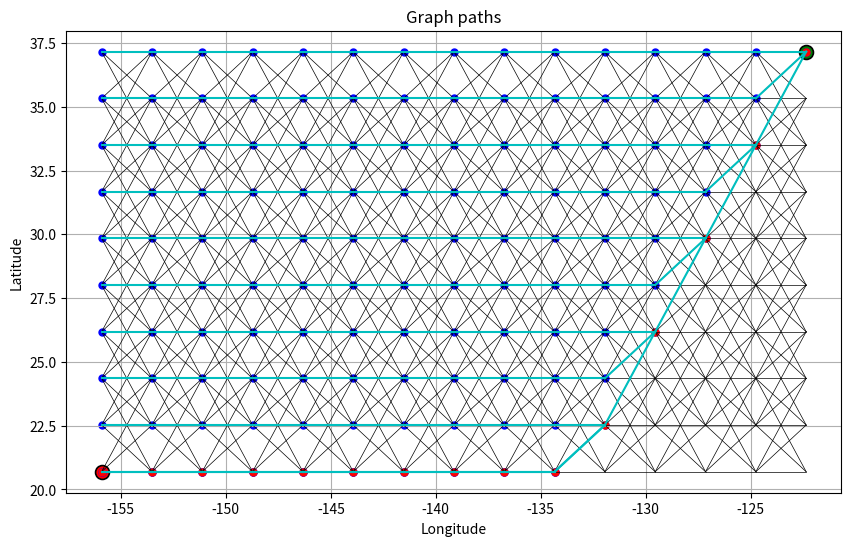

Here is the Python script that generated this plot:
import heapq

import numpy as np
import matplotlib.pyplot as plt
import matplotlib.dates as mdates
from matplotlib.animation import FFMpegWriter
from math import inf
# import geopandas as gpd
# from mpl_toolkits.basemap import Basemap, shiftgrid
import sys
import random

import datetime

# testing the thing again


class CaliforniaHawaii():
    name = "CA-to-HI"
    waypoints = [
        [37.155236000, -122.3598450000, 20.0, 3.0, 0.2, 0.6],  # CA lat lon y x
        [20.696066103, -155.9159486517, 20.0, 6.0, 0.2, 0.4]
    ]  # HI lat lon y x


class RenoDubai():
    name = "Reno-to-Dubai"
    waypoints = [[39.5, -119.8, 20.0], [25.2, 55.2, 20.0]]


# Steves used libraries


def greatCircleDistance_km(pnt1, pnt2):
    """
  This uses the special case of the vincenty formula
  https://en.wikipedia.org/wiki/Great-circle_distance
  
  This can be the heuristic for A*
  """
    # print("GREAT",pnt1)
    # pnt1, pnt2 are Latitude-Longitude Pairs in units of decimal degrees
    # phi1 = 2*np.pi * pnt1[0] / 360
    # phi2 = 2*np.pi * pnt2[0] / 360
    toRadians = lambda x: x * np.pi / 180
    phi1, phi2, lam1, lam2 = map(toRadians,
                                 [pnt1[0], pnt2[0], pnt1[1], pnt2[1]])
    # dLam = 2*np.pi * np.abs(pnt2[1]-pnt1[1]) / 360
    dLam = np.abs(lam2 - lam1)
    earthRadius_km = 6371.009

    x = np.sqrt((np.cos(phi2) * np.sin(dLam))**2 +
                (np.cos(phi1) * np.sin(phi2) -
                 np.sin(phi1) * np.cos(phi2) * np.cos(dLam))**2)
    y = np.sin(phi1) * np.sin(phi2) + np.cos(phi1) * np.cos(phi2) * np.cos(
        dLam)
    deltaSigma_rad = np.arctan2(x, y)
    length_km = earthRadius_km * deltaSigma_rad

    return length_km


class Node:

    def __init__(self, coords, root=None, cost=None):
        self.children = []
        self.root = root
        self.coords = tuple(coords)
        self.cost = cost

    def find_node(self, root, target_node):
        target_lon, target_lat = target_node
        current_lon, current_lat = root.coords
        if root is None:
            return None  # not found

        if tuple(root.coords) == (target_lon, target_lat):
            return root  # found

        for children in root.children:
            if children.coords[0] == target_lon:
                found_node = self.find_node(children, target_node)
                if found_node is not None:
                    return found_node
        else:
            if (root.coords[0] > target_lon):
                return self.find_node(root.children[len(root.children) - 1],
                               target_node)  # go to the lowest lat
            else:
                return self.find_node(root.children[0],
                               target_node)  # go to the highest lat

        # if target_ < root.data:
        #     return find_node(root.left, target)  # Search left subtree
        # else:
        #     return find_node(root.right, target)

    def add_child(self, root, target_node):
        add_root = self.find_node(self, root)
        add_root.children.append(target_node)

    def in_tree(self, root, target_coords):
        if root is None:
            return False

        if root.coords == tuple(target_coords):
            return True

        for child in root.children:
            if self.in_tree(child, target_coords):
                return True

        return False


class Graph:

    def __init__(self, start, end, spacing_km=200):
        self.start = start
        self.end = end
        self.grid = self.generate_grid(*self.start, *self.end, spacing_km)
        self.graph = self.generate_graph(self.grid)

    def generate_graph(self, grid):
        """
      Will use the grid to create a graph for the DP
      """
        self.graph = {} # this will be a node
        # within the graph will be
        #bFirst = True # This will be used so the first column of the graph
        # doesn't have a top or bottom as well
        bInsert = False

        for i in range(grid.shape[1] - 1):  # i is moving across columns
            current_column = grid[:,
                                  i]  # column starting from (37.155236,-122.359845) - (20.696066103,-122.359845)
            next_column = grid[:, i +
                               1]  #next_collumn is (37.155236,-122.38464626) - (20.696066103,-122.38464626)
            top_node = None
            bottom_node = None
            for j, node in enumerate(current_column):
                #print(j,node) # j is moving across individual cells vertically
                if (bInsert):
                    if (j != 0):
                        top_node = current_column[j-1]

                    if (j != len(current_column) - 1):
                        bottom_node = current_column[j+1]
                    else:
                        bottom_node = None

                neighbors_top = 2
                neighbors_bottom = 2
                if (j == 0 or j == 1):
                    neighbors_top = 0 + j
                elif (j == len(current_column)
                      or j == len(current_column) - 1):
                    neighbors_bottom = len(current_column) - j

                total_neighbors_top = j - neighbors_top
                total_neighbors_bottom = j + neighbors_bottom
                tuple_node = tuple(node)
                self.graph[tuple_node]= {'top': top_node, 'bottom': bottom_node,'forward': \
                    [tuple(arr) for arr in next_column[total_neighbors_top:total_neighbors_bottom + 1]]}
            bInsert = True

        last_column = grid[:,grid.shape[1]-1]
        last_node = last_column[1]
        for n in range(len(last_column) - 1):
            if (n != 0):
                top_node = last_column[n-1]
            else:
                top_node = None
            last_node = tuple(last_column[n+1])
            self.graph[tuple(last_column[n])] = {'top': top_node, 'bottom': last_node,'forward': None}
        self.graph[tuple(last_column[n+1])] = {'top':last_column[n] , 'bottom': None,'forward': None}


        return self.graph

    def generate_grid(self,
                      start_lat,
                      start_lon,
                      end_lat,
                      end_lon,
                      spacing_km=200):
        """
      Generates a grid from a starting lat/lon to an ending lat/lon with a given spacing (in km).
      I use 2.2km because that is what "sailing the virtual Bol D'or " has
      it currently creates a 0000000-123400 grid... graph goes left (changing the -127.num to -155.909)
      then goes down from 37.155236 to 37.13547 at 0001354
      should change it from a list to a numpy array
      this should basically look like 
      LONGITUDE ---> 
      LATITUDE
      |
      |
      v
      where the first corner is our start

      I want to change this so the first corner is NOT our start, probably at least 2 nodes above
      and same for the end (It'll match the paper better)
      """
        lat_step = spacing_km / 111.32
        lon_step = lambda lat: spacing_km / (111.32 * np.cos(np.radians(lat)))

        # start_lat = start_lat + (2 * lat_step)  # move 2 steps north
        # end_lat = end_lat - (2 * lat_step)  # move 2 steps south
        # this works but messes with the dictionary (the key values are slightly off)

        num_lat = int(abs(end_lat - start_lat) / lat_step) + 1
        num_lon = int(abs(end_lon - start_lon) / lon_step(start_lat)) + 1

        lats = np.linspace(start_lat, end_lat, num_lat)
        lons = np.linspace(start_lon, end_lon, num_lon)

        lon_grid, lat_grid = np.meshgrid(lons, lats)

        grid = np.stack((lat_grid, lon_grid), axis=-1)
        #print(grid)
        # looks good, now every column is a different latitude and each row extends the longitude

        return grid

    def plot_graph(self, bTrue, bNodes, grid):
        """
      Helper function just to clean up the plot function
      bTrue is True to show all the conections
      bNodes is True to show every node
      grid is the generated points for the nodes
      """
        if (bTrue):
            plt.scatter(self.start[1],
                        self.start[0],
                        c='green',
                        marker='o',
                        s=100,
                        label='Start Point',
                        edgecolors='black',
                        linewidth=1.2)
            plt.scatter(self.end[1],
                        self.end[0],
                        c='red',
                        marker='o',
                        s=100,
                        label='End Point',
                        edgecolors='black',
                        linewidth=1.2)
            for node, neighbors in self.graph.items():
                lat1, lon1 = node
                # if neighbors['top'] is not None:
                #     top_lat2,top_lon2 = neighbors['top']
                #     plt.plot([lon1, top_lon2], [lat1, top_lat2], 'green', linewidth=1)
                # if neighbors['bottom'] is not None:
                #     bottom_lat2,bottom_lon2 = neighbors['bottom']
                #     plt.plot([lon1, bottom_lon2], [lat1, bottom_lat2], 'blue', linewidth=1)
                # for debugging purposes
                if neighbors['forward'] is not None:
                    for neighbor in neighbors['forward']:
                        lat2, lon2 = neighbor
                        plt.plot([lon1, lon2], [lat1, lat2], 'k-', linewidth=0.5)
        if (bNodes):
            for row in grid:
                for lat, lon in row:
                    plt.scatter(lon, lat, c='blue', marker='.', s=75)

    def visualize(self,pathplanner):
        """
      Visualizes the generated grid/graph and path.
      """

        plt.figure(figsize=(10, 6))

        self.plot_graph(True, False, self.grid)
        pathplanner.plot_tree(pathplanner.root)
        total_cost = pathplanner.plot_path(self.end)
        print(total_cost)

        plt.xlabel('Longitude')
        plt.ylabel('Latitude')
        plt.title('Graph paths')
        plt.grid(True)
        plt.show()


class PathPlanner:

    def __init__(self, start, end):
        self.start = start
        self.end = end
        self.root = Node(start)  # this will contain the optimal path
        graph = Graph(start, end, 200)
        self.graph = graph.graph

    def go_to_top(self, current):
        current = tuple(current)
        while self.graph[current]['top'] is not None:
            current = tuple(self.graph[current]['top'])
        return current

    def go_up_count(self, current, count):
        current = tuple(current)
        while self.graph[current]['top'] is not None and count <= count:
            current = tuple(self.graph[current]['top'])
            count = count + 1
        return current

    def get_top_node(self, current):
        current = tuple(current)
        if self.graph[current]['top'] is not None:
            return self.graph[current]['top']
        else:
            return current

    def best_target_node_slice(self, current, target):
        """
        This function takes a target node (a node from the future slice)
        and checks it against the current slice to find the best path
        THIS CHECKS THE WHOLE SLICE
        """
        current = tuple(current)
        top_node = self.go_to_top(current)
        best_node = None
        best_cost = inf
        dist = inf
        while self.graph[top_node]['bottom'] is not None:
            dist = greatCircleDistance_km(top_node, target)
            if dist < best_cost:
                best_cost = dist
                best_node = top_node
            top_node = tuple(self.graph[top_node]['bottom'])
        dist = greatCircleDistance_km(top_node, target)
        if dist < best_cost:
            best_cost = dist
            best_node = top_node
        target_tree_node = Node(target, best_node, best_cost)

        self.root.add_child(best_node, target_tree_node)

    def best_target_node_count(self, current, target):
        count = 0
        current = tuple(current)
        top_node = tuple(self.get_top_node(current))
        if (current[0] == self.graph[self.start]['forward'][0][0]):  #we're at the very top # gonna have to change this logic bc current is not always the top node 4/7
            count = count + 2
        else:
            #top_node = tuple(self.get_top_node(current))
            if (current[0] == self.graph[self.start]['forward'][1][0]):  # we're one under the very top
                count = count + 1
            top_node = tuple(self.get_top_node(current))

        best_node = None
        best_cost = inf
        dist = inf
        while self.graph[top_node]['bottom'] is not None and count < 5:
            dist = greatCircleDistance_km(top_node, target)
            if dist < best_cost:
                best_cost = dist
                best_node = top_node
            if self.root.in_tree(self.root,self.graph[top_node]['bottom']):
                top_node = tuple(self.graph[top_node]['bottom'])
            count = count + 1
        dist = greatCircleDistance_km(top_node, target)
        if dist < best_cost:
            best_cost = dist
            best_node = top_node
        target_tree_node = Node(target, best_node, best_cost)

        self.root.add_child(
            best_node,
            target_tree_node)  # when this is called on slice 2, node 2
        # the find function does not work... debug April 3rd

    def best_branch_target(self, current, target):
        """
        This function will walk through every target in the slice
        n+1 and call best_target_node_slice for each target.
        When paired with best_target_node_slice should be able to create a parent-child relationship
        that is an arborescence
        """
        current = tuple(current)
        target = tuple(target)
        top_target = self.go_to_top(target)
        while self.graph[top_target]['bottom'] is not None:
            self.best_target_node_slice(current,top_target)
            top_target = tuple(self.graph[top_target]['bottom'])
        self.best_target_node_slice(current,top_target)

    def best_branch_targetV2(self, current, target):
        """
        This function will walk through every target in the slice
        n+1 and call best_target_node_slice for each target.
        When paired with best_target_node_slice should be able to create a parent-child relationship
        that is an arborescence
        """
        current = tuple(current)
        target = tuple(target)
        top_target = self.go_to_top(target)
        bDone = False
        while not bDone:
            if (top_target in self.graph[current]['forward']):
                # self.best_target_node_slice(current,top_target)
                self.best_target_node_count(current, top_target)
                if self.graph[top_target]['bottom'] is not None:
                    top_target = tuple(self.graph[top_target]['bottom'])
                else:
                    bDone = True
            else:
                if self.graph[current]['bottom'] is not None:
                        if self.root.in_tree(self.root,self.graph[current]['bottom']): # may be in the wrong spot
                            current = tuple(self.graph[current]['bottom'])
                        else:
                            bDone = True
                else:
                    bDone = True
        # self.best_target_node_slice(current,top_target)
        if (top_target in self.graph[current]['forward']):
            self.best_target_node_count(current, top_target)

    def find_pathV3(self, start, end, dp=None):
        if dp is None:
            dp = {}

        start = tuple(start)

        if tuple(start) == tuple(end):
            return True

        if start in dp:
            return dp[start]

        dp[start] = False

        if self.graph[start][
                'forward'] is not None:  # checking forward neigbors
            for neighbor in self.graph[start]['forward']:
                # I think maybe in here I can add another loop that goes down the next
                # slice (target slice)
                self.best_target_node(
                    start, neighbor
                )  # best target node checks every current node in the slice
                if self.find_pathV3(neighbor, end, dp):
                    dp[start] = True  #path has been found
                    return True

        # if self.graph[start]['forward'] is not None:
        #     for neighbors in self.graph[start]['forward']: # neighbors will be 'target
        #         self.best_target_node(start,neighbors) # this checks target nodes

        if self.graph[start]['bottom'] is not None:  # go to bottom neighbor
            if self.find_pathV3(self.graph[start]['bottom'], end, dp):
                dp[start] = True
                return True

        # while self.graph[start]['bottom'] is not None:
        #     if (self.find_pathV3(tuple(self.graph[start]['bottom']),end)):
        #         return True

        if self.graph[start]['forward'] is not None:
            if (len(self.graph[start]['forward']) != 0):
                self.find_pathV3(self.graph[start]['forward'][0],
                                 end)  #start the next slice at the top

    def find_pathV4(self, start, end, dp=None):
        if dp is None:
            dp = {}

        start = tuple(start)

        if start == tuple(end):
            return True

        if start in dp:
            return dp[start]

        dp[start] = False  # Assume path doesn't exist unless proven otherwise

        # Ensure best-target relationships are created first
        if self.graph[start]['forward'] is not None:
            self.best_branch_targetV2(
                start, self.graph[start]['forward'][0])  # Build relationships

            if self.graph[start]['forward'][0] is not None:
                if self.find_pathV4(self.graph[start]['forward'][0], end, dp):
                    dp[start] = True
                    return True

        return False

    def find_path(self, root):
        # since i add the neighbors for the first node in the
        # init function we just need to jump right into the neighbors
        #
        # I want to change this again so it takes a childs child, and checks all the
        # children to find shortest path, then moves onto the next childs child. It feels the most
        # like the paper
        for index in range(
                len(root.children
                    )):  # i use index bc cost at 0 is associated to child at 0
            if tuple(root.children[index].coords) in self.graph:
                for neighbor in self.graph[tuple(
                        root.children[index].coords
                )]:  #checking the children nodes
                    found_index, target_index = self.find_target(
                        root, neighbor)
                    if found_index is None and target_index is None:
                        root.children[index].children.append(
                            Node(neighbor, root.children[index]))
                        root.children[index].cost.append(
                            greatCircleDistance_km(root.children[index].coords,
                                                   neighbor))
                    elif found_index == index:  # this means it is the same node, do nothing
                        pass
                    else:
                        if root.children[found_index].cost[
                                target_index] > greatCircleDistance_km(
                                    root.children[index].coords, neighbor):
                            root.children[found_index].children.pop(
                                target_index)
                            root.children[found_index].cost.pop(target_index)
                            # remove the target from the previous node and append it to the next
                            root.children[index].children.append(
                                Node(neighbor, root.children[index]))
                            root.children[index].cost.append(
                                greatCircleDistance_km(
                                    root.children[index].coords, neighbor))
        self.plot_tree(root)
        for child in root.children:
            self.find_path(child)

    def plot_tree(self, node):
        plt.scatter(node.coords[1], node.coords[0], c='blue', s=25, marker='o')
        for child in node.children:
            plt.plot([node.coords[1], child.coords[1]],
                     [node.coords[0], child.coords[0]], 'c-')
            self.plot_tree(child)

    def plot_path(self, end, total_cost = 0):
        if (end != None):
            end_node = self.root.find_node(self.root, end)
            if end_node.cost is not None:
                total_cost = end_node.cost + total_cost
            plt.scatter(end_node.coords[1],
                        end_node.coords[0],
                        c='red',
                        s=25,
                        marker='o')
            return self.plot_path(end_node.root, total_cost)
        return total_cost


# start_point = (42.3555, 71.0565) # Boston
# end_point = (35.6764, 139.6500) # Tokyo

start_point = (37.155236, -122.359845)  # CA
end_point = (20.696066, -155.915948)  # HI

# start_point = (39.5, -119.8)  # reno
# end_point = (25.2, 55.2)  # dubai

pathplanner = PathPlanner(start_point, end_point)
graph = Graph(start_point, end_point, 200)
# graph.visualize()
pathplanner.find_pathV4(start_point,end_point)
#pathplanner.plot_tree(pathplanner.root)
#graph.visualize()
# pathplanner.plot_tree(pathplanner.root)
graph.visualize(pathplanner)
